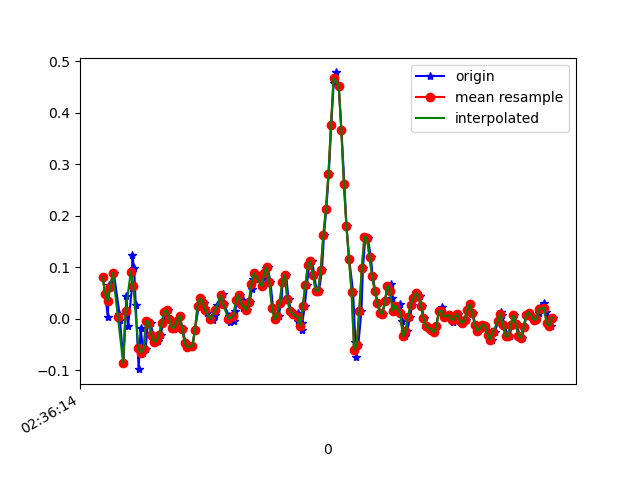

The file beside this chart, header and first rows:
1617762974264, 458610950682003, 0.08132581, -0.13003646, 0.13204385
1617762974280, 458610969639395, 0.04834, -0.2021, 0.1797
1617762974301, 458610988654723, 0.003135, -0.09216, 0.1284
1617762974310, 458611007694819, 0.06544, 0.03245, 0.1614
1617762974329, 458611026734931, 0.06178, -0.1313, 0.1198
1617762974348, 458611045775043, 0.08866, 0.1742, 0.1418
1617762974392, 458611064772387, 0.009244, -0.2547, 0.1174
1617762974396, 458611083810915, -0.002974, 0.1949, 0.1076
1617762974423, 458611102849443, -0.08605, -0.06406, 0.1027
1617762974446, 458611121863171, 0.04467, 0.1766, 0.06729
1617762974459, 458611140901699, -0.01397, -0.08239, 0.08806
1617762974489, 458611159940227, 0.05933, -0.04452, 0.02698
1617762974492, 458611178946339, 0.1229, 0.07766, 0.03675
1617762974506, 458611197984419, 0.09843, -0.152, 0.01354
1617762974519, 458611216997667, 0.02635, 0.1986, -0.01701
1617762974541, 458611236035747, -0.09827, -0.1056, -0.0109
1617762974557, 458611255073795, -0.01763, 0.2011, -0.07565
1617762974577, 458611274099683, -0.0665, -0.04574, -0.04144
1617762974595, 458611293138371, -0.05917, -0.06528, -0.08542
1617762974615, 458611312177059, -0.004195, 0.1241, -0.07565
1617762974636, 458611331190979, -0.00786, -0.04818, -0.0671
1617762974652, 458611350229699, -0.03107, -0.002977, -0.07809
1617762974671, 458611369279747, -0.04451, 0.04223, -0.07809
1617762974691, 458611388294147, -0.04329, 0.03734, -0.07687
1617762974712, 458611407333315, -0.03107, 0.03856, -0.07321
1617762974733, 458611426372483, -0.009082, 0.03978, -0.06221
1617762974748, 458611445386819, 0.01291, 0.04101, -0.04877
1617762974767, 458611464426051, 0.01657, 0.03245, -0.03655
1617762974786, 458611483472259, -5.3010974E-4, 0.01779, -0.03045
1617762974806, 458611502486979, -0.01763, 0.01046, -0.028
1617762974824, 458611521526403, -0.01763, 0.008019, -0.02678
1617762974843, 458611540565827, -0.004195, 0.004354, -0.02189
1617762974862, 458611559580419, 0.005579, -0.009085, -0.01701
1617762974883, 458611578622531, -0.02008, -0.02252, -0.0109
1617762974906, 458611597662083, -0.04573, -0.03474, 0.001319
1617762974919, 458611616676803, -0.0494, -0.04085, 0.007427
1617762974938, 458611635716355, -0.05551, -0.05307, 0.01231
1617762974960, 458611654755843, -0.05306, -0.05673, 0.01842
1617762974981, 458611673795651, -0.0213, -0.03841, 0.02087
1617762975010, 458611692810307, 0.02513, -0.02497, 0.02698
1617762975027, 458611711849859, 0.03979, -0.02741, 0.03431
1617762975047, 458611730864579, 0.03123, -0.03718, 0.03675
1617762975062, 458611749904067, 0.02146, -0.03841, 0.03553
1617762975073, 458611768932547, 0.01047, -0.03352, 0.03431
1617762975115, 458611787947011, 6.916197E-4, -0.03841, 0.03553
1617762975119, 458611806986243, -0.002974, -0.04696, 0.03919
1617762975140, 458611826000643, 0.0068, -0.03841, 0.03675
1617762975154, 458611845039875, 0.02635, -0.02008, 0.03308
1617762975183, 458611864079107, 0.04223, -0.01397, 0.02942
1617762975199, 458611883101123, 0.04834, -0.01886, 0.0282
1617762975207, 458611902140611, 0.02757, -0.01764, 0.02331
1617762975246, 458611921179971, 0.004357, -0.01764, 0.0172
1617762975250, 458611940194627, -0.006639, -0.01886, 0.004984
1617762975288, 458611959234115, -0.004195, -0.007863, -0.003568
1617762975291, 458611978266947, 0.01535, 0.008019, -0.01334
1617762975314, 458611997281475, 0.03612, 0.02146, -0.02067
1617762975334, 458612016320707, 0.0459, 0.02634, -0.028
1617762975351, 458612035360067, 0.03612, 0.03245, -0.028
1617762975358, 458612054374467, 0.02146, 0.03001, -0.028
1617762975382, 458612073412291, 0.01657, 0.03612, -0.02922
1617762975407, 458612092451523, 0.03246, 0.04345, -0.02312
... 125 more rows
